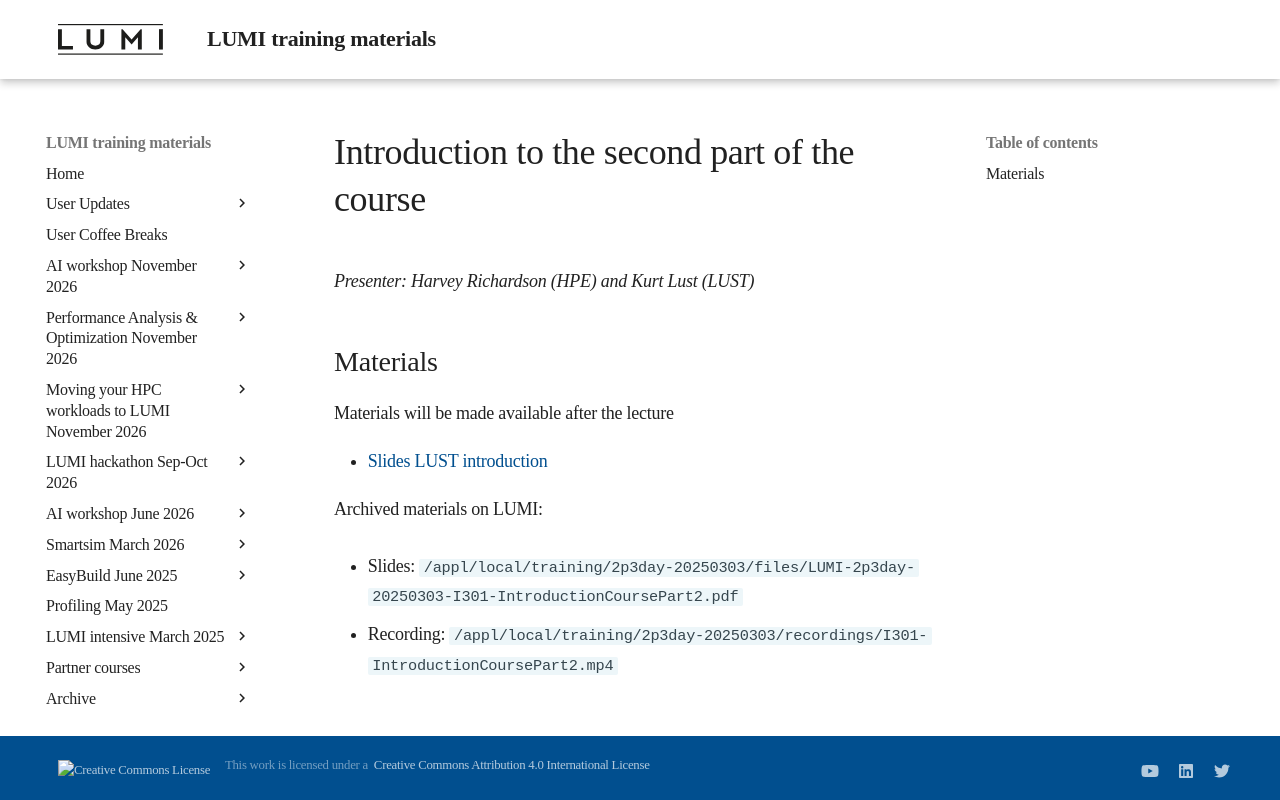

repository: Lumi-supercomputer/LUMI-training-materials · page: 2p3day-20250303/MI301-IntroductionCourse/index.html · generator: mkdocs

# Introduction to the second part of the course

*Presenter: Harvey Richardson (HPE) and Kurt Lust (LUST)*

## Materials

Materials will be made available after the lecture

<!--
<video src="https://462000265.lumidata.eu/2p3day-20250303/recordings/I301-IntroductionCoursePart2.mp4" controls="controls"></video>
-->
<!--
-   A video recording will follow.
-->

-   [Slides LUST introduction](https://462000265.lumidata.eu/2p3day-20250303/files/LUMI-2p3day-20250303-I301-IntroductionCoursePart2.pdf)

Archived materials on LUMI:

-   Slides: `/appl/local/training/2p3day-20250303/files/LUMI-2p3day-20250303-I301-IntroductionCoursePart2.pdf`

-   Recording: `/appl/local/training/2p3day-20250303/recordings/I301-IntroductionCoursePart2.mp4`
